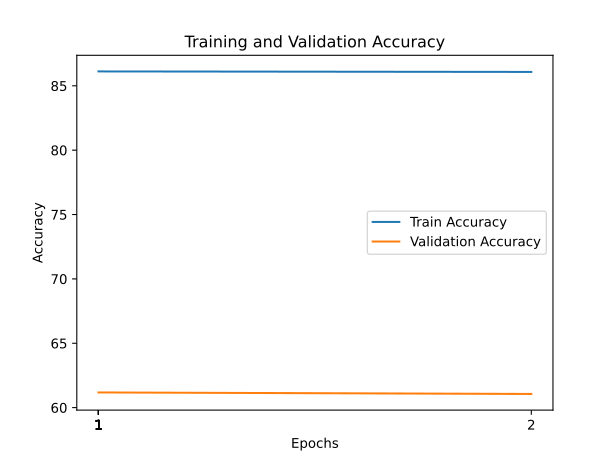

The data file committed next to this chart (first rows):
train_accuracy; train_loss; valid_accuracy; valid_loss
86,1170; 0,5386; 61,1800; 1,9850
86,0780; 0,5407; 61,0600; 1,9954
